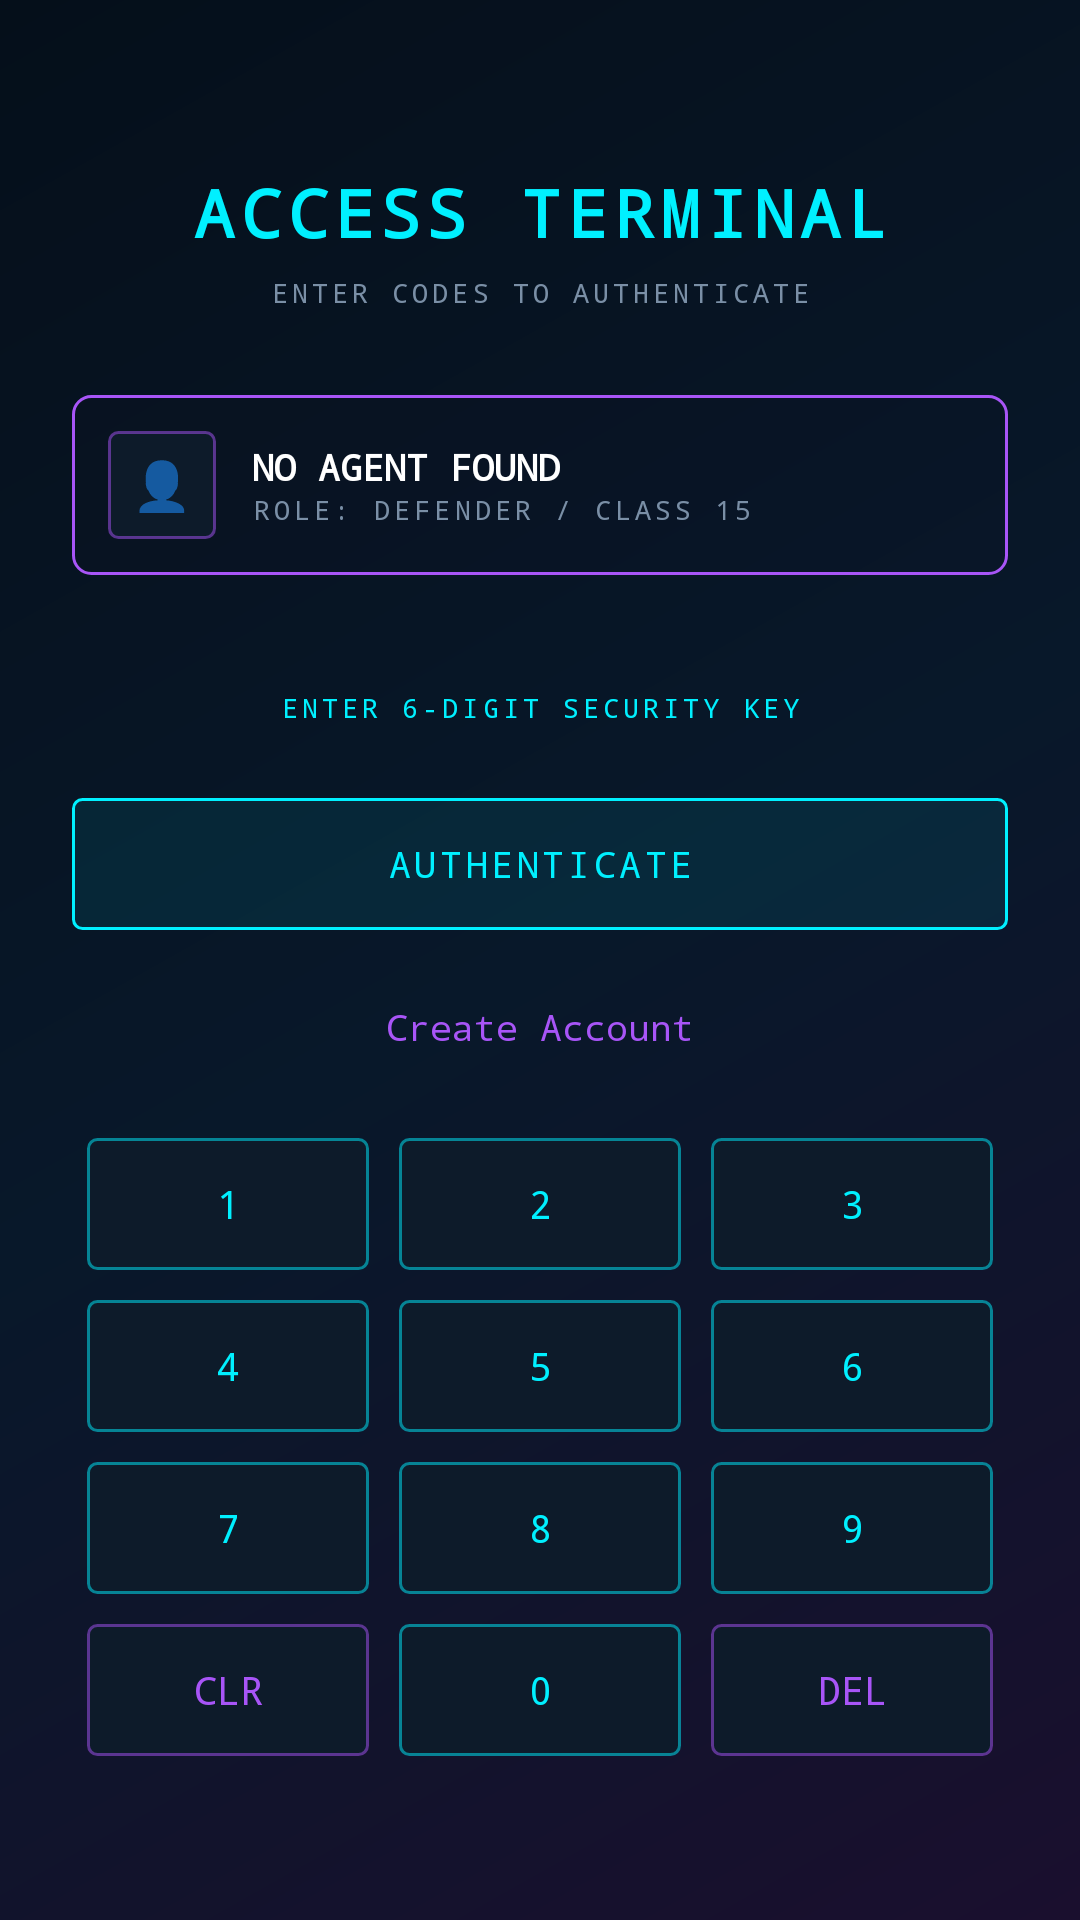

Write the Android layout XML for this screen, with the resource values it uses.
<!-- AndroidManifest.xml: application theme Theme.PasswordInvader -->
<!-- res/layout/activity_login.xml -->
<ScrollView xmlns:android="http://schemas.android.com/apk/res/android"
    android:layout_width="match_parent" android:layout_height="match_parent"
    android:fillViewport="true">
    <LinearLayout android:layout_width="match_parent" android:layout_height="wrap_content"
        android:orientation="vertical" android:padding="24dp">

        <TextView style="@style/Neon.Title" android:layout_width="match_parent"
            android:layout_height="wrap_content" android:layout_marginTop="32dp"
            android:text="ACCESS TERMINAL"/>
        <TextView style="@style/Neon.Caption" android:layout_width="match_parent"
            android:layout_height="wrap_content" android:layout_marginTop="6dp"
            android:text="ENTER CODES TO AUTHENTICATE"/>

        <LinearLayout android:layout_width="match_parent" android:layout_height="wrap_content"
            android:layout_marginTop="28dp" android:padding="12dp"
            android:orientation="horizontal" android:gravity="center_vertical"
            android:background="@drawable/card_purple"
            android:id="@+id/agentCard">
            <TextView android:layout_width="36dp" android:layout_height="36dp"
                android:gravity="center" android:text="👤" android:textSize="16sp"
                android:background="@drawable/key_purple"/>
            <LinearLayout android:layout_width="wrap_content" android:layout_height="wrap_content"
                android:orientation="vertical" android:layout_marginStart="12dp">
                <TextView android:id="@+id/agentName" android:layout_width="wrap_content"
                    android:layout_height="wrap_content" android:textColor="#FFFFFF"
                    android:typeface="monospace" android:textStyle="bold" android:textSize="12sp"
                    android:text="NO AGENT FOUND"/>
                <TextView style="@style/Neon.Caption" android:layout_width="wrap_content"
                    android:layout_height="wrap_content" android:gravity="start"
                    android:text="ROLE: DEFENDER / CLASS 15"
                    android:id="@+id/agentRole"/>
            </LinearLayout>
        </LinearLayout>

        <LinearLayout android:id="@+id/dots" android:layout_width="match_parent"
            android:layout_height="wrap_content" android:layout_marginTop="28dp"
            android:orientation="horizontal" android:gravity="center"/>
        <TextView android:id="@+id/hint" style="@style/Neon.Caption"
            android:layout_width="match_parent" android:layout_height="wrap_content"
            android:layout_marginTop="10dp" android:textColor="@color/cyan"
            android:text="ENTER 6-DIGIT SECURITY KEY"/>

        <Button android:id="@+id/btnAuth" style="@style/Neon.Button"
            android:layout_marginTop="24dp" android:text="AUTHENTICATE"/>
        <TextView android:id="@+id/linkCreate" android:layout_width="match_parent"
            android:layout_height="wrap_content" android:layout_marginTop="16dp"
            android:gravity="center" android:padding="8dp" android:textColor="@color/purple"
            android:typeface="monospace" android:textSize="12sp" android:text="Create Account"/>

        <include layout="@layout/view_keypad" android:layout_marginTop="16dp"
            android:layout_width="match_parent" android:layout_height="wrap_content"/>
    </LinearLayout>
</ScrollView>
<!-- res/layout/view_keypad.xml (included above) -->
<LinearLayout xmlns:android="http://schemas.android.com/apk/res/android"
    android:layout_width="match_parent" android:layout_height="wrap_content"
    android:orientation="vertical">
    <LinearLayout android:layout_width="match_parent" android:layout_height="wrap_content">
        <Button android:id="@+id/key_1" style="@style/Key" android:text="1"/>
        <Button android:id="@+id/key_2" style="@style/Key" android:text="2"/>
        <Button android:id="@+id/key_3" style="@style/Key" android:text="3"/>
    </LinearLayout>
    <LinearLayout android:layout_width="match_parent" android:layout_height="wrap_content">
        <Button android:id="@+id/key_4" style="@style/Key" android:text="4"/>
        <Button android:id="@+id/key_5" style="@style/Key" android:text="5"/>
        <Button android:id="@+id/key_6" style="@style/Key" android:text="6"/>
    </LinearLayout>
    <LinearLayout android:layout_width="match_parent" android:layout_height="wrap_content">
        <Button android:id="@+id/key_7" style="@style/Key" android:text="7"/>
        <Button android:id="@+id/key_8" style="@style/Key" android:text="8"/>
        <Button android:id="@+id/key_9" style="@style/Key" android:text="9"/>
    </LinearLayout>
    <LinearLayout android:layout_width="match_parent" android:layout_height="wrap_content">
        <Button android:id="@+id/key_clr" style="@style/Key" android:text="CLR"
            android:background="@drawable/key_purple" android:textColor="@color/purple"/>
        <Button android:id="@+id/key_0" style="@style/Key" android:text="0"/>
        <Button android:id="@+id/key_del" style="@style/Key" android:text="DEL"
            android:background="@drawable/key_purple" android:textColor="@color/purple"/>
    </LinearLayout>
</LinearLayout>
<!-- resources referenced by this layout -->
<resources>
  <color name="cyan">#00F0FF</color>
  <color name="purple">#A855F7</color>
  <!-- drawable card_purple (drawable) -->
  <shape xmlns:android="http://schemas.android.com/apk/res/android">
      <solid android:color="#141A0F2E" />
      <stroke android:width="1dp" android:color="@color/purple" />
      <corners android:radius="6dp" />
  </shape>
  <!-- drawable key_purple (drawable) -->
  <shape xmlns:android="http://schemas.android.com/apk/res/android">
      <solid android:color="#0D1B2A" />
      <stroke android:width="1dp" android:color="#80A855F7" />
      <corners android:radius="3dp" />
  </shape>
  <style name="Key">
          <item name="android:layout_width">0dp</item>
          <item name="android:layout_height">44dp</item>
          <item name="android:layout_weight">1</item>
          <item name="android:layout_margin">5dp</item>
          <item name="android:background">@drawable/key_bg</item>
          <item name="android:textColor">@color/cyan</item>
          <item name="android:textSize">13sp</item>
          <item name="android:typeface">monospace</item>
          <item name="android:padding">0dp</item>
      </style>
  <style name="Neon.Button">
          <item name="android:layout_width">match_parent</item>
          <item name="android:layout_height">44dp</item>
          <item name="android:background">@drawable/btn_cyan</item>
          <item name="android:textColor">@color/cyan</item>
          <item name="android:textSize">12sp</item>
          <item name="android:typeface">monospace</item>
          <item name="android:letterSpacing">0.1</item>
      </style>
  <style name="Neon.Caption">
          <item name="android:textColor">@color/muted</item>
          <item name="android:textSize">9sp</item>
          <item name="android:typeface">monospace</item>
          <item name="android:letterSpacing">0.15</item>
          <item name="android:gravity">center</item>
      </style>
  <style name="Neon.Title">
          <item name="android:textColor">@color/cyan</item>
          <item name="android:textSize">22sp</item>
          <item name="android:typeface">monospace</item>
          <item name="android:textStyle">bold</item>
          <item name="android:letterSpacing">0.1</item>
          <item name="android:gravity">center</item>
      </style>
  <style name="Theme.PasswordInvader" parent="Theme.AppCompat.NoActionBar">
          <item name="android:windowBackground">@drawable/bg_screen</item>
          <item name="android:statusBarColor">@color/bg</item>
          <item name="android:navigationBarColor">@color/bg</item>
      </style>
  <!-- drawable key_bg (drawable) -->
  <shape xmlns:android="http://schemas.android.com/apk/res/android">
      <solid android:color="#0D1B2A" />
      <stroke android:width="1dp" android:color="#8000F0FF" />
      <corners android:radius="3dp" />
  </shape>
  <!-- drawable btn_cyan (drawable) -->
  <shape xmlns:android="http://schemas.android.com/apk/res/android">
      <solid android:color="#1400F0FF" />
      <stroke android:width="1dp" android:color="@color/cyan" />
      <corners android:radius="3dp" />
  </shape>
  <color name="muted">#7A8FA6</color>
  <!-- drawable bg_screen (drawable) -->
  <shape xmlns:android="http://schemas.android.com/apk/res/android">
      <gradient android:angle="315" android:startColor="@color/bg"
          android:centerColor="#08182A" android:endColor="@color/bg_purple" />
  </shape>
  <color name="bg">#050F1A</color>
  <color name="bg_purple">#1A0F2E</color>
</resources>
